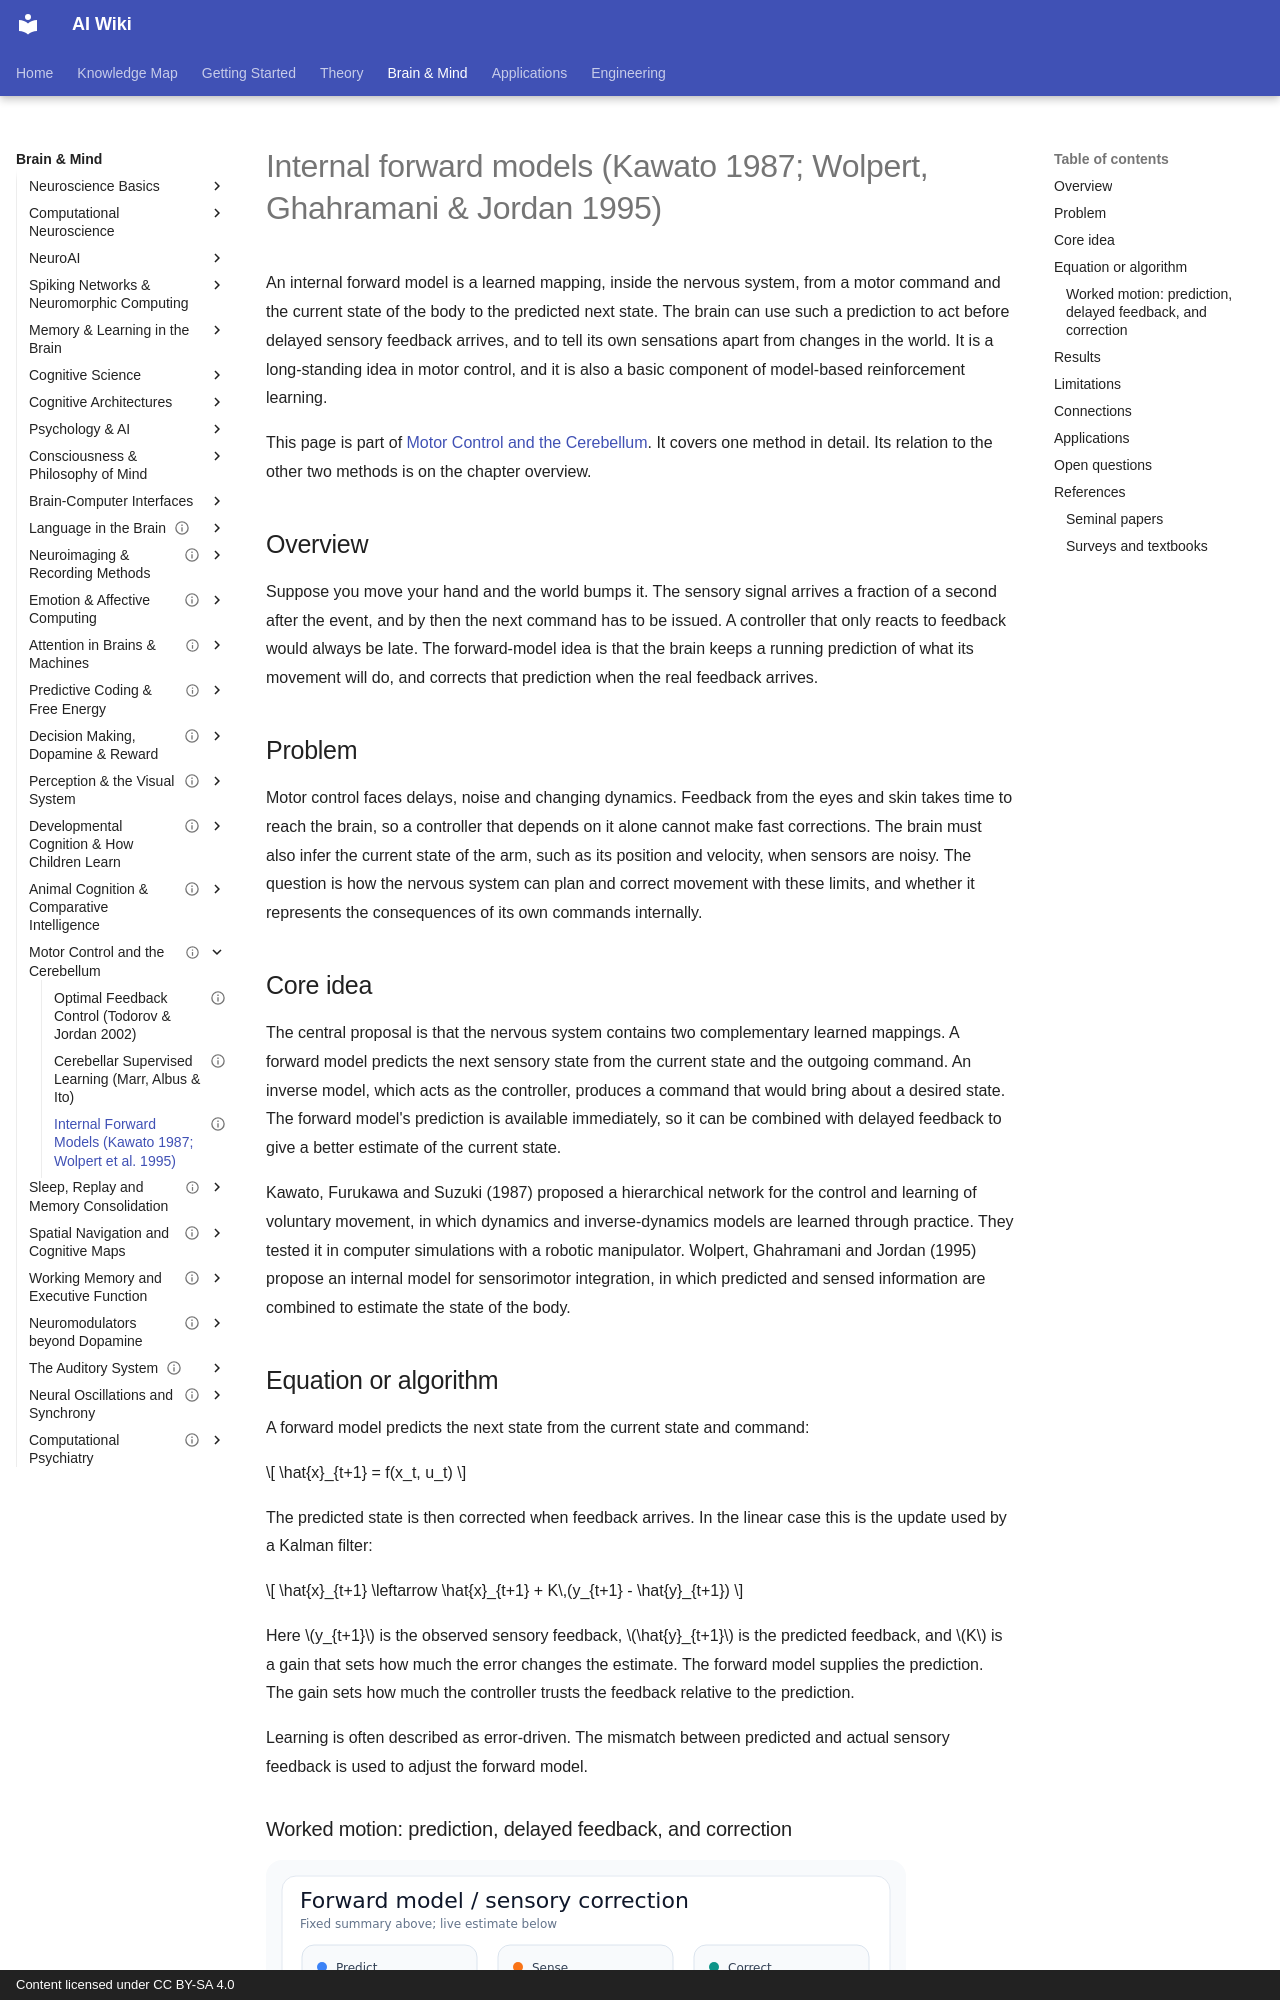

repository: zi-yue-1129/ai-wiki · page: brain-mind/motor-control/internal-forward-models/index.html · generator: mkdocs · copyright: Content licensed under CC BY-SA 4.0

---
status: complete
last_reviewed: 2026-10-28
tags:
- motor control
- internal models
- prediction
- neuroscience
aliases:
  - 內部前向模型
  - 前向模型
  - Internal forward model
  - Forward model
  - Efference copy
---

# Internal forward models (Kawato 1987; Wolpert, Ghahramani & Jordan 1995)

An internal forward model is a learned mapping, inside the nervous system, from a motor command and the current state of the body to the predicted next state. The brain can use such a prediction to act before delayed sensory feedback arrives, and to tell its own sensations apart from changes in the world. It is a long-standing idea in motor control, and it is also a basic component of model-based reinforcement learning.

This page is part of [Motor Control and the Cerebellum](../index.md). It covers one method in detail. Its relation to the other two methods is on the chapter overview.

## Overview

Suppose you move your hand and the world bumps it. The sensory signal arrives a fraction of a second after the event, and by then the next command has to be issued. A controller that only reacts to feedback would always be late. The forward-model idea is that the brain keeps a running prediction of what its movement will do, and corrects that prediction when the real feedback arrives.

## Problem

Motor control faces delays, noise and changing dynamics. Feedback from the eyes and skin takes time to reach the brain, so a controller that depends on it alone cannot make fast corrections. The brain must also infer the current state of the arm, such as its position and velocity, when sensors are noisy. The question is how the nervous system can plan and correct movement with these limits, and whether it represents the consequences of its own commands internally.

## Core idea

The central proposal is that the nervous system contains two complementary learned mappings. A forward model predicts the next sensory state from the current state and the outgoing command. An inverse model, which acts as the controller, produces a command that would bring about a desired state. The forward model's prediction is available immediately, so it can be combined with delayed feedback to give a better estimate of the current state.

Kawato, Furukawa and Suzuki (1987) proposed a hierarchical network for the control and learning of voluntary movement, in which dynamics and inverse-dynamics models are learned through practice. They tested it in computer simulations with a robotic manipulator. Wolpert, Ghahramani and Jordan (1995) propose an internal model for sensorimotor integration, in which predicted and sensed information are combined to estimate the state of the body.

## Equation or algorithm

A forward model predicts the next state from the current state and command:

$$
\hat{x}_{t+1} = f(x_t, u_t)
$$

The predicted state is then corrected when feedback arrives. In the linear case this is the update used by a Kalman filter:

$$
\hat{x}_{t+1} \leftarrow \hat{x}_{t+1} + K\,(y_{t+1} - \hat{y}_{t+1})
$$

Here \(y_{t+1}\) is the observed sensory feedback, \(\hat{y}_{t+1}\) is the predicted feedback, and \(K\) is a gain that sets how much the error changes the estimate. The forward model supplies the prediction. The gain sets how much the controller trusts the feedback relative to the prediction.

Learning is often described as error-driven. The mismatch between predicted and actual sensory feedback is used to adjust the forward model.
